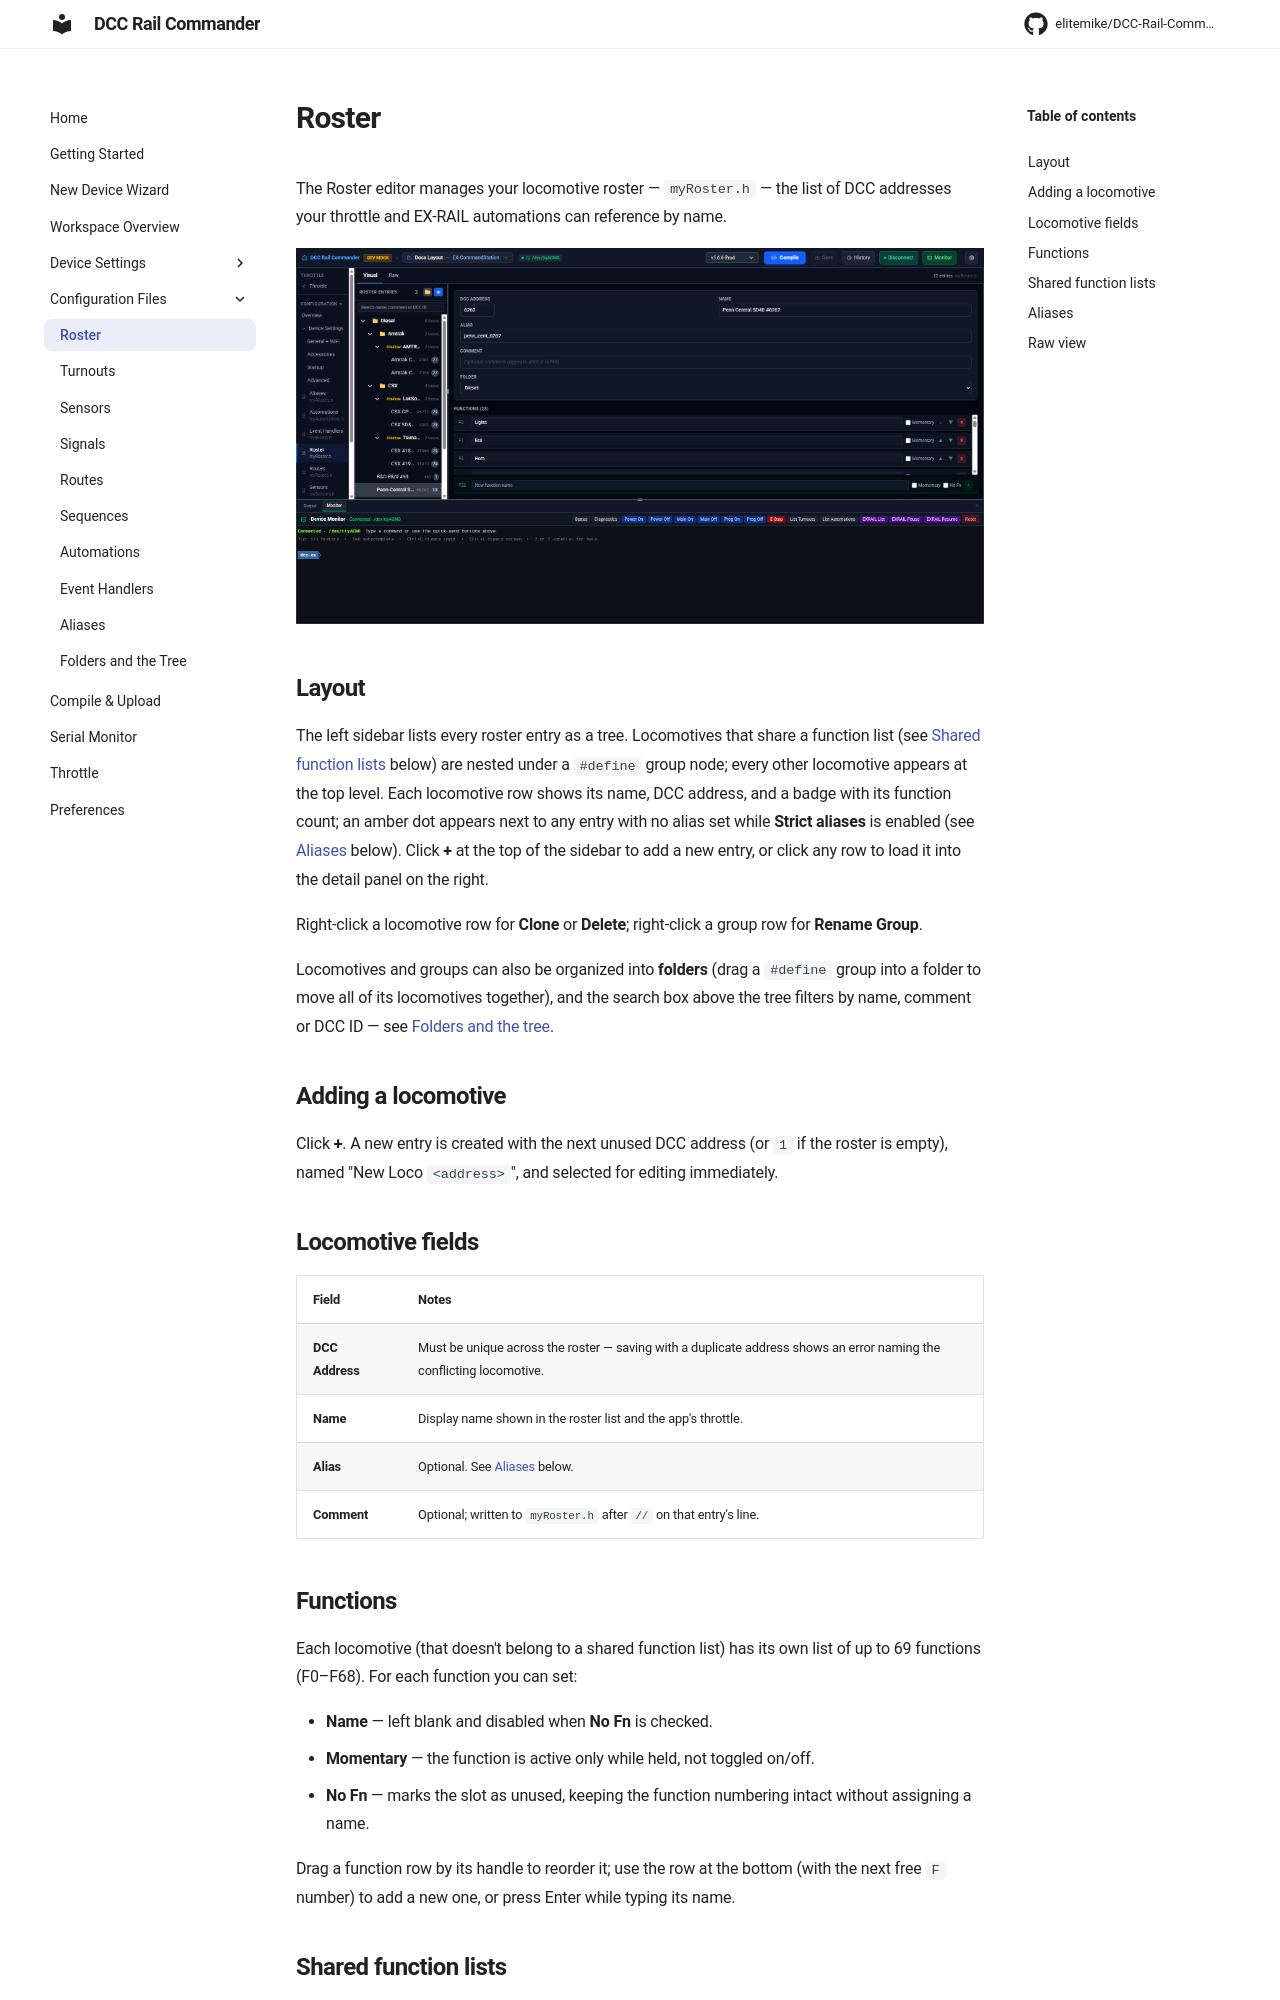

repository: RTS-MikeS/DCC-Rail-Commander · page: config/roster/index.html · generator: mkdocs

# Roster

The Roster editor manages your locomotive roster — `myRoster.h` — the list of DCC addresses your throttle and
EX-RAIL automations can reference by name.

![Roster editor, showing the locomotive tree on the left and a loco's detail form on the right](../assets/screenshots/roster-editor.png)

## Layout

The left sidebar lists every roster entry as a tree. Locomotives that share a function list (see
[Shared function lists](#shared-function-lists) below) are nested under a `#define` group node; every other
locomotive appears at the top level. Each locomotive row shows its name, DCC address, and a badge with its
function count; an amber dot appears next to any entry with no alias set while **Strict aliases** is enabled
(see [Aliases](#aliases) below). Click **+** at the top of the sidebar to add a new entry, or click any row to
load it into the detail panel on the right.

Right-click a locomotive row for **Clone** or **Delete**; right-click a group row for **Rename Group**.

Locomotives and groups can also be organized into **folders** (drag a `#define` group into a folder to move all of
its locomotives together), and the search box above the tree filters by name, comment or DCC ID — see
[Folders and the tree](folders.md#roster-specifics).

## Adding a locomotive

Click **+**. A new entry is created with the next unused DCC address (or `1` if the roster is empty), named
"New Loco `<address>`", and selected for editing immediately.

## Locomotive fields

| Field | Notes |
|---|---|
| **DCC Address** | Must be unique across the roster — saving with a duplicate address shows an error naming the conflicting locomotive. |
| **Name** | Display name shown in the roster list and the app's throttle. |
| **Alias** | Optional. See [Aliases](#aliases) below. |
| **Comment** | Optional; written to `myRoster.h` after `//` on that entry's line. |

## Functions

Each locomotive (that doesn't belong to a shared function list) has its own list of up to 69 functions
(F0–F68). For each function you can set:

- **Name** — left blank and disabled when **No Fn** is checked.
- **Momentary** — the function is active only while held, not toggled on/off.
- **No Fn** — marks the slot as unused, keeping the function numbering intact without assigning a name.

Drag a function row by its handle to reorder it; use the row at the bottom (with the next free `F` number) to
add a new one, or press Enter while typing its name.
